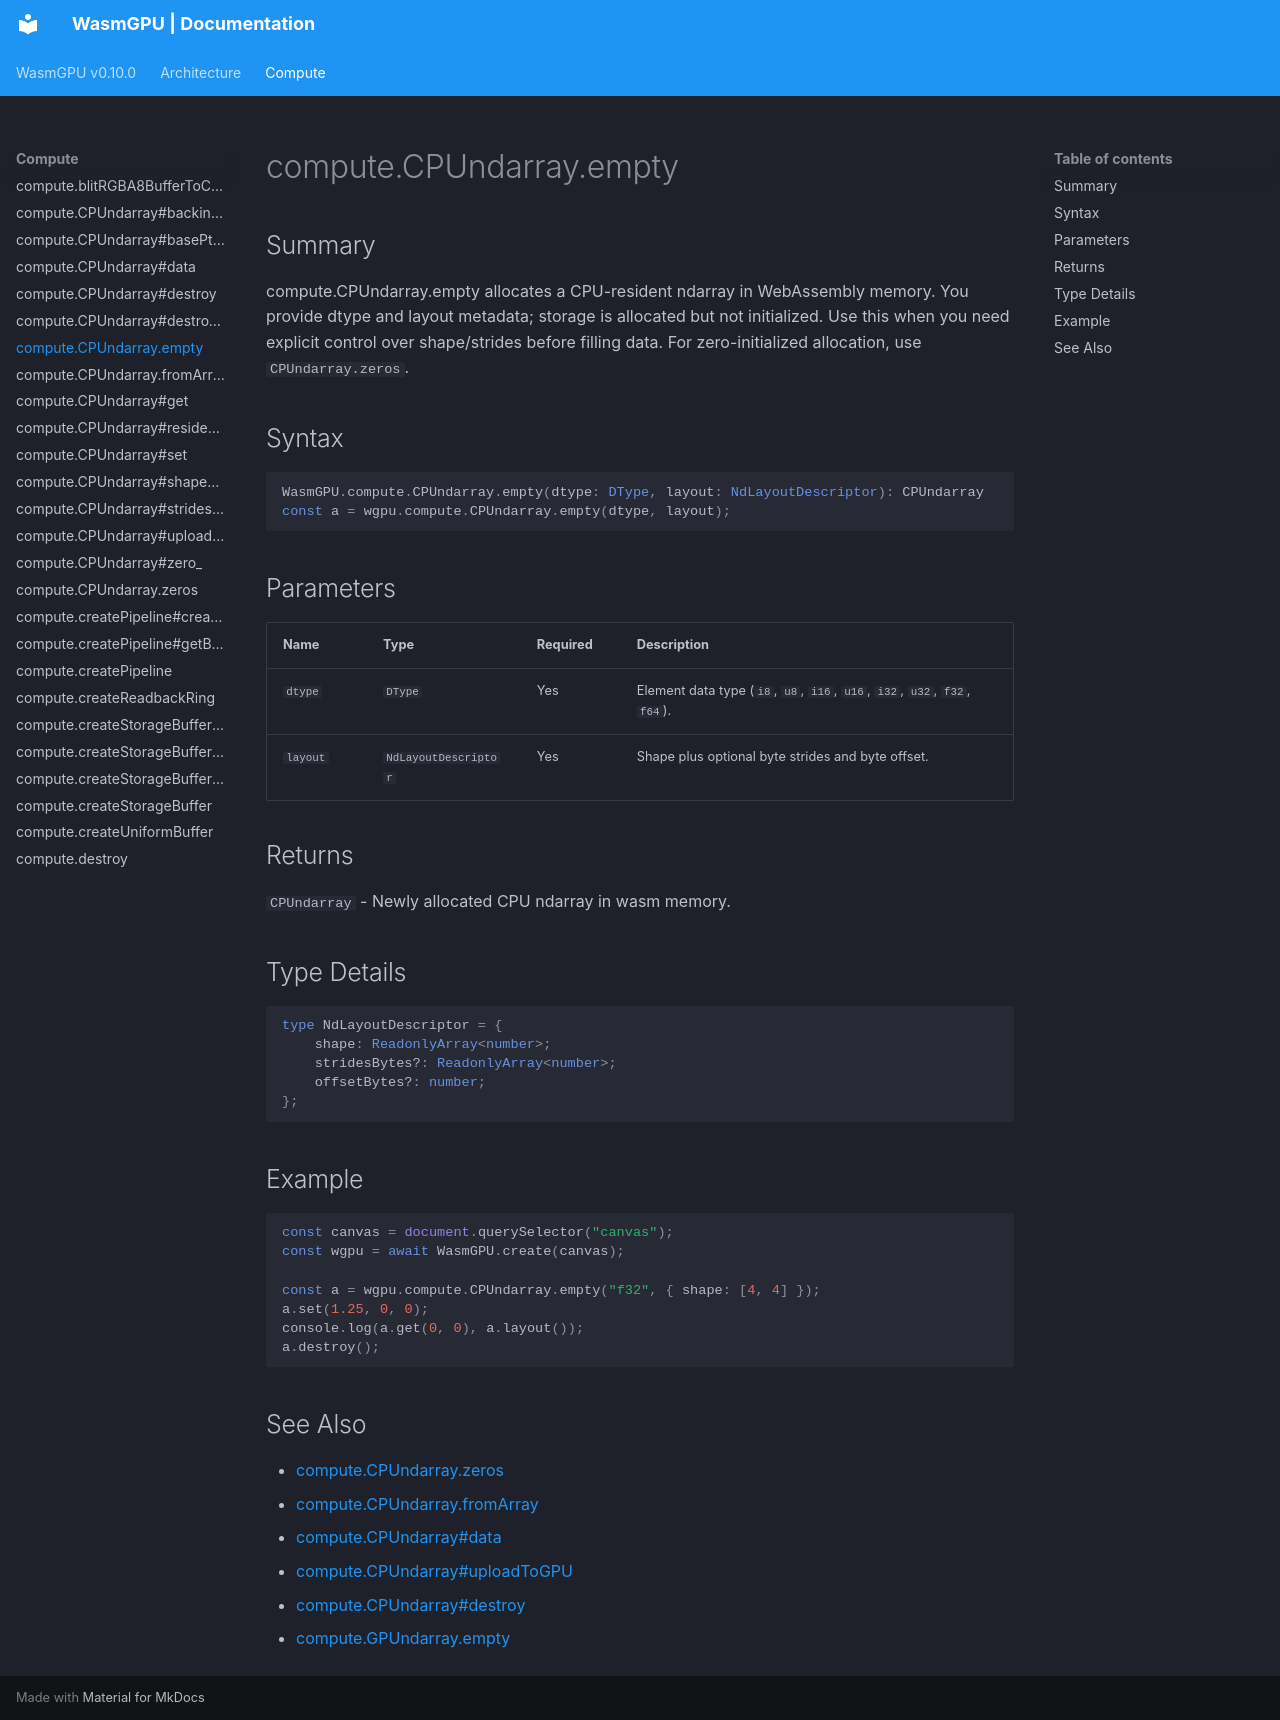

repository: Zushah/WasmGPU · page: compute/compute-cpundarray-empty/index.html · generator: mkdocs

# compute.CPUndarray.empty

## Summary
compute.CPUndarray.empty allocates a CPU-resident ndarray in WebAssembly memory.
You provide dtype and layout metadata; storage is allocated but not initialized.
Use this when you need explicit control over shape/strides before filling data.
For zero-initialized allocation, use `CPUndarray.zeros`.

## Syntax
```ts
WasmGPU.compute.CPUndarray.empty(dtype: DType, layout: NdLayoutDescriptor): CPUndarray
const a = wgpu.compute.CPUndarray.empty(dtype, layout);
```

## Parameters
| Name | Type | Required | Description |
| --- | --- | --- | --- |
| `dtype` | `DType` | Yes | Element data type (`i8`, `u8`, `i16`, `u16`, `i32`, `u32`, `f32`, `f64`). |
| `layout` | `NdLayoutDescriptor` | Yes | Shape plus optional byte strides and byte offset. |

## Returns
`CPUndarray` - Newly allocated CPU ndarray in wasm memory.

## Type Details
```ts
type NdLayoutDescriptor = {
    shape: ReadonlyArray<number>;
    stridesBytes?: ReadonlyArray<number>;
    offsetBytes?: number;
};
```

## Example
```js
const canvas = document.querySelector("canvas");
const wgpu = await WasmGPU.create(canvas);

const a = wgpu.compute.CPUndarray.empty("f32", { shape: [4, 4] });
a.set(1.25, 0, 0);
console.log(a.get(0, 0), a.layout());
a.destroy();
```

## See Also
- [compute.CPUndarray.zeros](./compute-cpundarray-zeros.md)
- [compute.CPUndarray.fromArray](./compute-cpundarray-fromarray.md)
- [compute.CPUndarray#data](./compute-cpundarray-data.md)
- [compute.CPUndarray#uploadToGPU](./compute-cpundarray-uploadtogpu.md)
- [compute.CPUndarray#destroy](./compute-cpundarray-destroy.md)
- [compute.GPUndarray.empty](./compute-gpundarray-empty.md)
